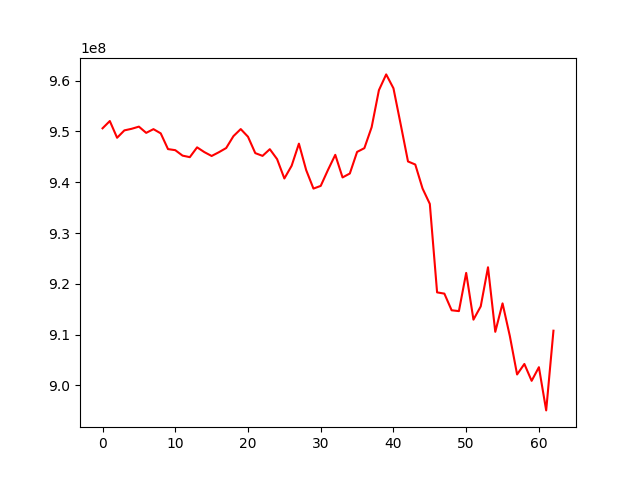

Source data for this figure (header and first rows):
, 0
0, 950616077
1, 952047046
2, 948754881
3, 950205159
4, 950518705
5, 950943843
6, 949717256
7, 950448151
8, 949619766
9, 946522594
10, 946311427
11, 945238368
12, 944936143
13, 946867293
14, 945928740
15, 945168280
16, 945910086
17, 946732029
18, 949074506
19, 950462344
20, 948950980
21, 945730847
22, 945188266
23, 946504643
24, 944548183
25, 940738817
26, 943241477
27, 947592744
28, 942387498
29, 938748648
30, 939280385
31, 942430695
32, 945394113
33, 940946508
34, 941715336
35, 945968812
36, 946706139
37, 950829101
38, 958117236
39, 961225002
40, 958490522
41, 951353963
42, 944089939
43, 943487859
44, 938768925
45, 935732123
46, 918323658
47, 918075646
48, 914797645
49, 914635896
50, 922159411
51, 912951727
52, 915566113
53, 923260954
54, 910555979
55, 916156710
56, 909744490
57, 902164398
58, 904229904
59, 900913418
... 3 more rows
